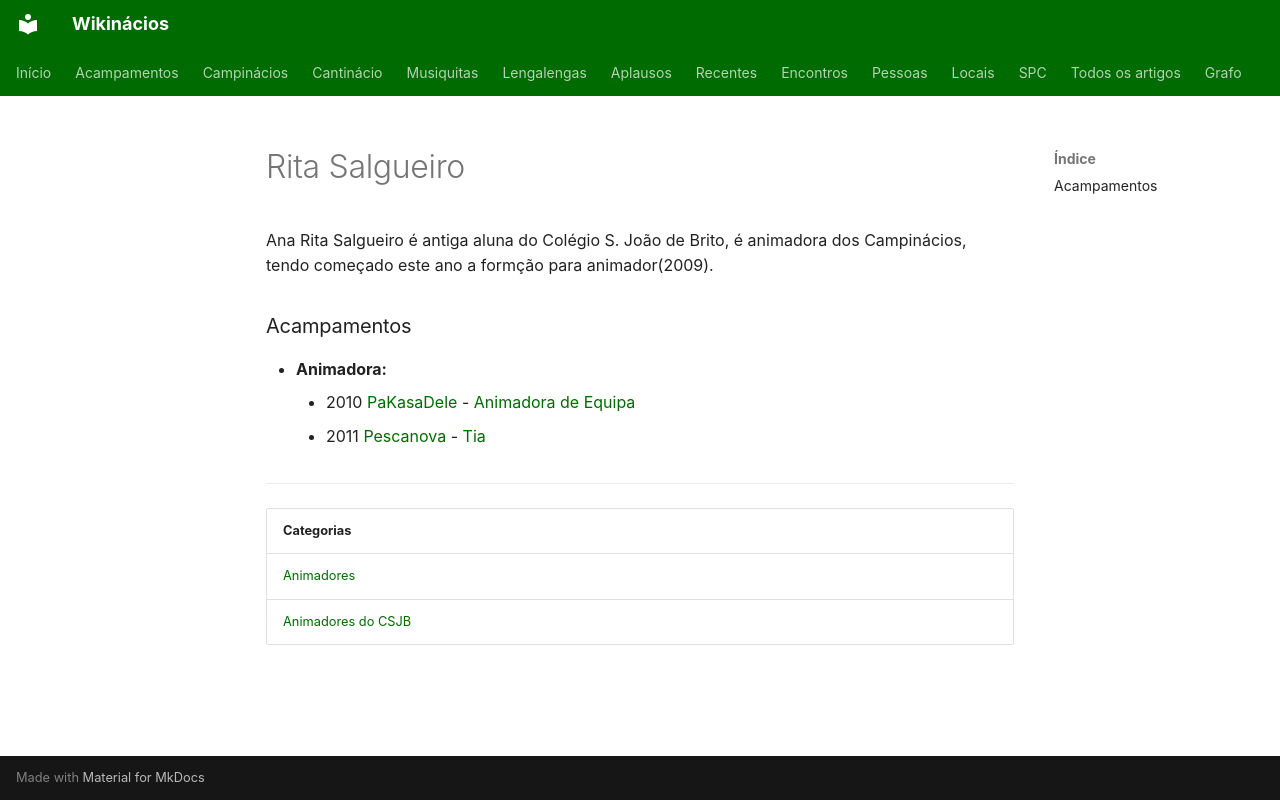

repository: neteinstein/Campinacios · page: Pessoas/R/Rita Salgueiro.html · generator: mkdocs

# Rita Salgueiro

Ana Rita Salgueiro é antiga aluna do Colégio S. João de Brito, é animadora dos Campinácios, tendo começado este ano a formção para animador(2009).

### Acampamentos

- **Animadora:**
    - 2010 [PaKasaDele](../../Acampamentos/2010/PaKasaDele.md) - [Animadora de Equipa](../../Cargos/Animador%20de%20Equipa.md)
    - 2011 [Pescanova](../../Acampamentos/2011/Pescanova.md) - [Tia](../../Cargos/Tio.md)

---

| Categorias |
| --- |
| [Animadores](../../Categorias/Animadores.md) |
| [Animadores do CSJB](../../Categorias/Animadores%20do%20CSJB.md) |
